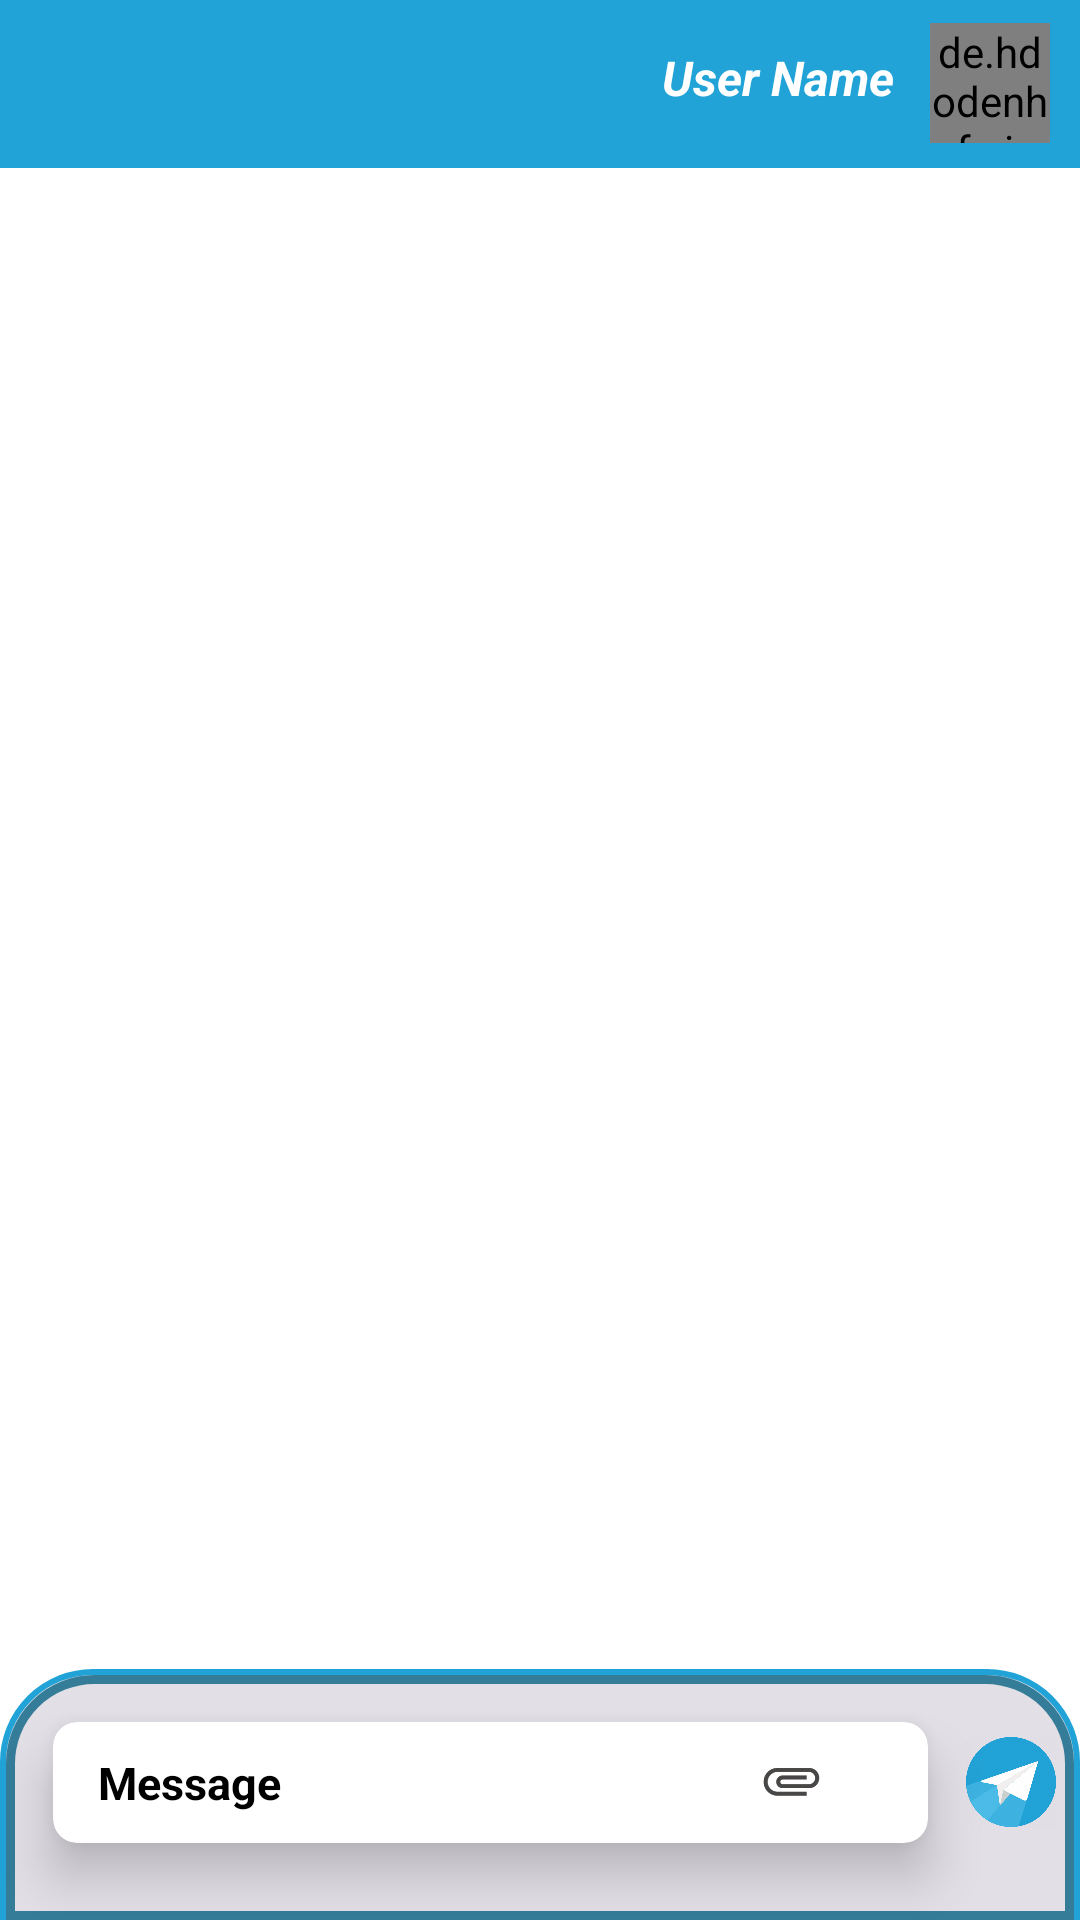

Write the Android layout XML for this screen, with the resource values it uses.
<!-- AndroidManifest.xml: application theme Theme.Vivd -->
<!-- res/layout/activity_chat_screen.xml -->
<?xml version="1.0" encoding="utf-8"?>
<RelativeLayout xmlns:android="http://schemas.android.com/apk/res/android"
    xmlns:app="http://schemas.android.com/apk/res-auto"
    xmlns:tools="http://schemas.android.com/tools"
    android:layout_width="match_parent"
    android:layout_height="match_parent"
    tools:context=".ChatScreen">

    <RelativeLayout
        android:id="@+id/real"
        android:layout_width="match_parent"
        android:layout_height="wrap_content"
        android:background="#21a3d7"
        android:minHeight="?attr/actionBarSize"
        android:theme="?attr/actionBarTheme">

        <LinearLayout
            android:layout_width="wrap_content"
            android:layout_height="wrap_content"
            android:layout_marginTop="16dp"
            android:gravity="center_horizontal"

            android:orientation="horizontal">


            <ImageView
                android:id="@+id/backbtn"
                android:layout_width="60dp"
                android:layout_height="wrap_content"
                android:layout_gravity="center_horizontal"

                android:clickable="true"
                android:focusable="true"
                android:src="@drawable/backbtn"
                app:tint="@color/white" />


        </LinearLayout>

        <de.hdodenhof.circleimageview.CircleImageView
            android:id="@+id/userDP"
            android:layout_width="40dp"

            android:layout_height="40dp"
            android:layout_alignParentEnd="true"
            android:layout_marginTop="7.5dp"
            android:layout_marginRight="10dp"
            android:scaleType="centerCrop"
            android:src="@drawable/king" />

        <LinearLayout
            android:layout_width="wrap_content"

            android:layout_height="wrap_content"
            android:layout_marginTop="15dp"
            android:layout_marginEnd="12dp"
            android:layout_toStartOf="@+id/userDP"
            android:orientation="vertical">


            <TextView
                android:id="@+id/prifilenme"
                android:layout_width="wrap_content"
                android:layout_height="wrap_content"

                android:text="User Name"
                android:textColor="@color/white"
                android:textSize="16sp"
                android:textStyle="bold|italic|normal" />

            <TextView
                android:id="@+id/statusss"
                android:layout_width="wrap_content"
                android:layout_height="wrap_content"
                android:text="Online"
                android:textAlignment="textStart"
                android:textColor="@color/white"
                android:textSize="10sp"
                android:textStyle="italic|normal"
                android:visibility="invisible" />
        </LinearLayout>
    </RelativeLayout>

    <LinearLayout
        android:id="@+id/linear01"
        android:layout_width="match_parent"
        android:layout_height="wrap_content"
        android:layout_below="@id/real"
        android:orientation="vertical">

        <androidx.recyclerview.widget.RecyclerView
            android:id="@+id/recyclerview"
            android:layout_width="match_parent"
            android:layout_height="wrap_content" />
    </LinearLayout>

    <LinearLayout
        android:id="@+id/linear02"
        android:layout_width="match_parent"
        android:layout_height="wrap_content"
        android:layout_above="@id/linear01"
        android:background="@drawable/background_shape"
        android:layout_alignParentBottom="true"
        android:orientation="horizontal"
        android:weightSum="2">

        <androidx.cardview.widget.CardView
            android:layout_width="match_parent"
            android:layout_height="wrap_content"
            android:layout_marginStart="5dp"
            android:layout_marginBottom="8dp"
            android:layout_weight="2"

            android:padding="10dp"
            app:cardCornerRadius="8dp"
            app:cardElevation="10dp"
            app:cardUseCompatPadding="true">

            <LinearLayout
                android:layout_width="match_parent"
                android:layout_height="wrap_content"
                android:baselineAligned="false"

                android:orientation="horizontal"
                android:padding="10dp">

                <LinearLayout
                    android:layout_width="match_parent"
                    android:layout_height="wrap_content"
                    android:layout_gravity="center_horizontal"
                    android:layout_weight="3"
                    android:gravity="center"

                    android:orientation="vertical">

                    <EditText
                        android:id="@+id/messageBox"
                        android:layout_width="match_parent"
                        android:layout_height="wrap_content"
                        android:layout_gravity="start"
                        android:background="@android:color/transparent"
                        android:hint="Message"
                        android:paddingStart="5dp"
                        android:paddingEnd="1dp"
                        android:textColorHint="@color/black"
                        android:textSize="15dp"
                        android:textStyle="bold" />

                </LinearLayout>

                <ImageView
                    android:id="@+id/attechment"
                    android:layout_width="20dp"
                    android:layout_height="20dp"
                    android:layout_marginRight="6dp"
                    android:src="@drawable/attachment"
                    app:tint="#494646" />

                <ImageView
                    android:id="@+id/camera"
                    android:layout_width="20dp"
                    android:layout_height="20dp"
                    android:src="@drawable/camera"
                    app:tint="#494646" />

            </LinearLayout>

        </androidx.cardview.widget.CardView>

        <ImageView
            android:id="@+id/send"
            android:layout_width="30dp"
            android:layout_height="30dp"
            android:layout_gravity="center"
            android:layout_marginRight="8dp"

            android:layout_marginBottom="4sp"
            android:clickable="true"
            android:focusable="true"
            android:src="@drawable/img_9" />


    </LinearLayout>
</RelativeLayout>
<!-- resources referenced by this layout -->
<resources>
  <color name="black">#FF000000</color>
  <color name="white">#FFFFFFFF</color>
  <!-- drawable attachment: png bitmap (drawable-v24, 2535 bytes) -->
  <!-- drawable background_shape (drawable) -->
  <?xml version="1.0" encoding="utf-8"?>
  <layer-list xmlns:android="http://schemas.android.com/apk/res/android">
  <item >
      <shape android:shape="rectangle">
          <solid android:color="#E2DFE6"/>
          <corners android:topLeftRadius="30dp"
              android:topRightRadius="30dp"/>
          <stroke android:color="#21a3d7"
              android:width="2dp"/>
  
      </shape>
  
  </item>
  
      <item
          android:left="2dp"
          android:right="2dp"
          android:top="2dp"
          >
          <shape android:shape="rectangle">
              <solid android:color="#E2DFE6"/>
              <corners android:topLeftRadius="28dp"
                  android:topRightRadius="28dp"/>
              <stroke android:color="#347C98"
                  android:width="3dp"/>
  
          </shape>
  
      </item>
  </layer-list>
  <!-- drawable img_9: png bitmap (drawable, 39109 bytes) -->
  <!-- drawable king: png bitmap (drawable-v24, 1253 bytes) -->
  <style name="Theme.Vivd" parent="Theme.MaterialComponents.DayNight.NoActionBar">
          
          <item name="colorPrimary">@color/purple_500</item>
          <item name="colorPrimaryVariant">@color/purple_700</item>
          <item name="colorOnPrimary">@color/white</item>
          
          <item name="colorSecondary">@color/teal_200</item>
          <item name="colorSecondaryVariant">@color/teal_700</item>
          <item name="colorOnSecondary">@color/black</item>
          
          <item name="android:statusBarColor" tools:targetApi="l">#4E65FF</item>
          
      </style>
  <color name="purple_500">#FF6200EE</color>
  <color name="purple_700">#FF3700B3</color>
  <color name="teal_200">#FF03DAC5</color>
  <color name="teal_700">#FF018786</color>
</resources>
